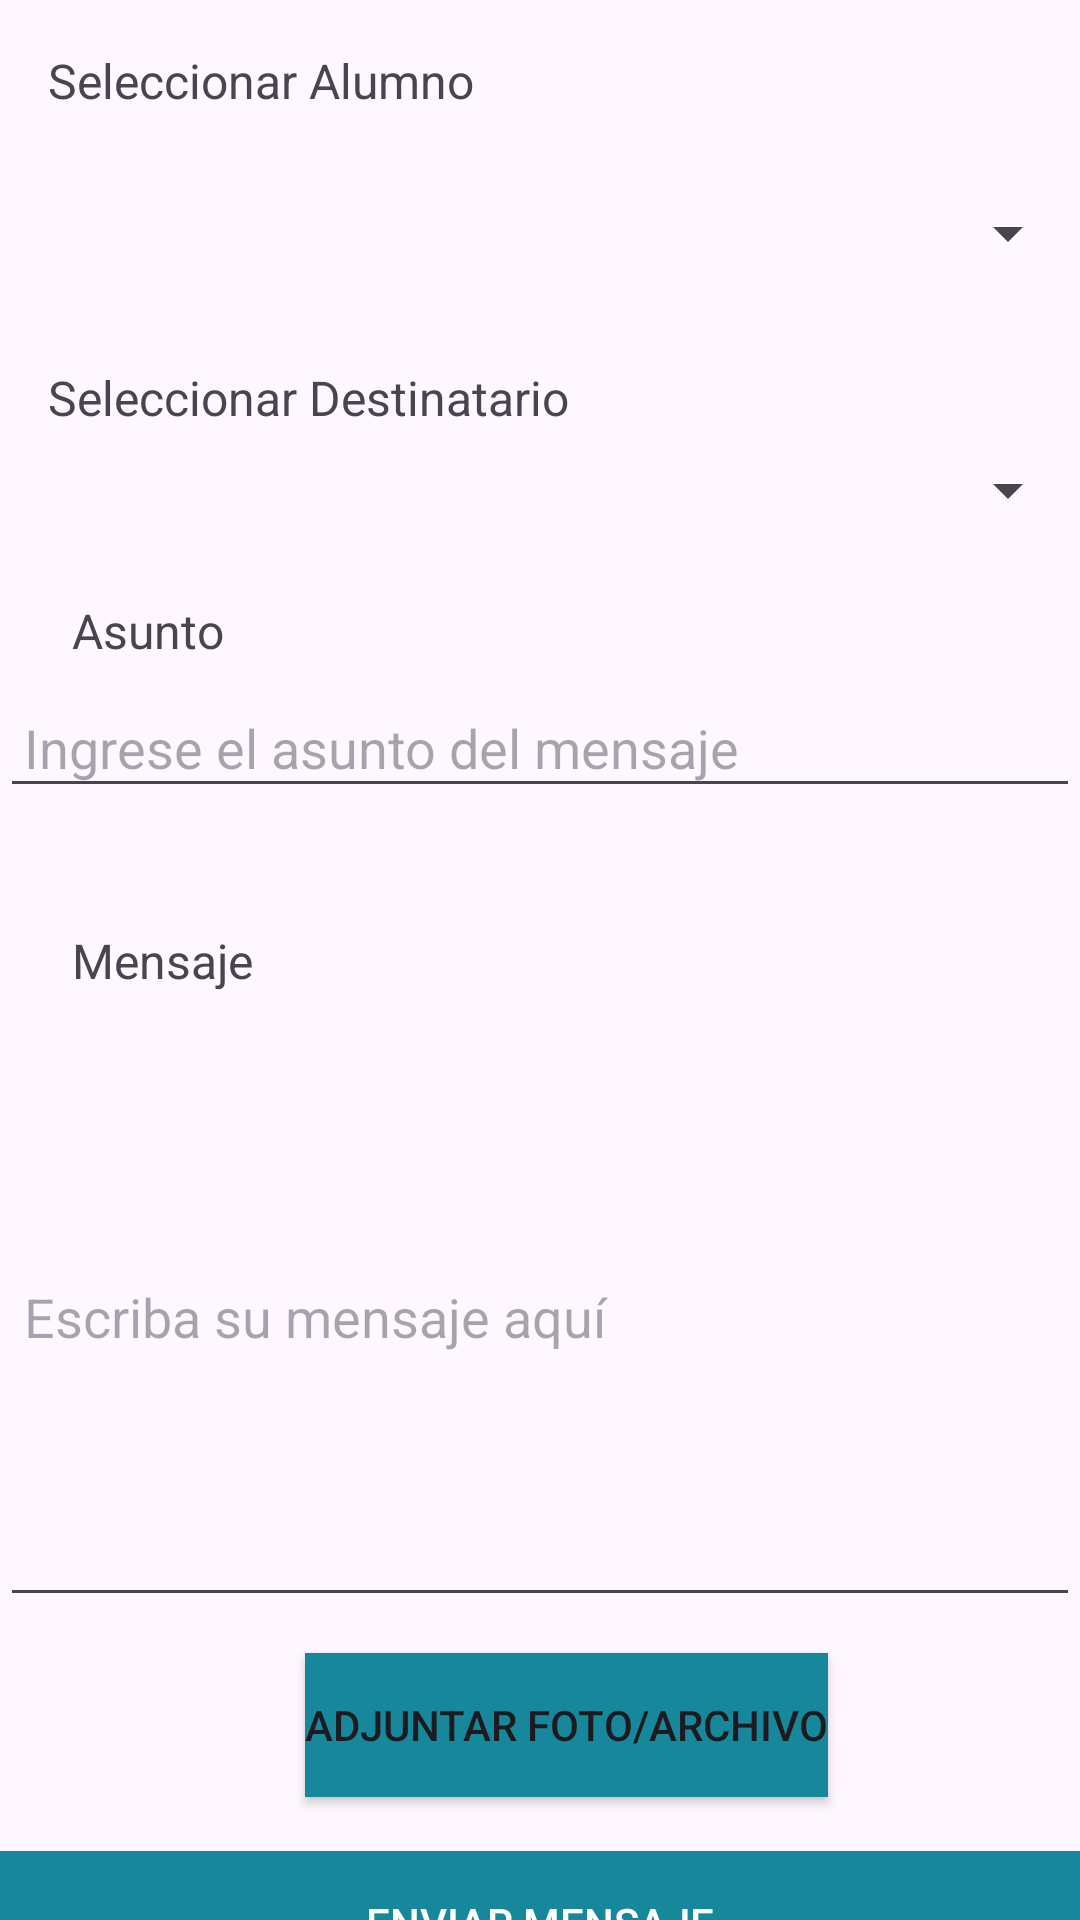

Reconstruct the res/layout file that produces this screen, plus the resources it refers to.
<!-- AndroidManifest.xml: application theme Theme.AppPuenteDeComunicacion -->
<!-- res/layout/fragment_comunicados.xml -->
<?xml version="1.0" encoding="utf-8"?>
<androidx.constraintlayout.widget.ConstraintLayout xmlns:android="http://schemas.android.com/apk/res/android"
    xmlns:app="http://schemas.android.com/apk/res-auto"
    xmlns:tools="http://schemas.android.com/tools"
    android:id="@+id/nav_comunicados"
    android:layout_width="match_parent"
    android:layout_height="match_parent"
    tools:context=".ui.comunicados.ComunicadosFragment">

    

    <TextView
        android:id="@+id/textViewSelectStudent"
        android:layout_width="wrap_content"
        android:layout_height="wrap_content"
        android:layout_marginStart="16dp"
        android:layout_marginTop="16dp"
        android:text="Seleccionar Alumno"
        android:textSize="16sp"
        app:layout_constraintStart_toStartOf="parent"
        app:layout_constraintTop_toTopOf="parent" />

    
    <Spinner
        android:id="@+id/spinnerStudent"
        android:layout_width="0dp"
        android:layout_height="wrap_content"
        android:layout_marginTop="28dp"
        app:layout_constraintEnd_toEndOf="parent"
        app:layout_constraintHorizontal_bias="0.0"
        app:layout_constraintStart_toStartOf="parent"
        app:layout_constraintTop_toBottomOf="@id/textViewSelectStudent" />

    <TextView
        android:id="@+id/textViewSelectRecipient"
        android:layout_width="wrap_content"
        android:layout_height="wrap_content"
        android:layout_marginStart="16dp"
        android:layout_marginTop="32dp"
        android:text="Seleccionar Destinatario"
        android:textSize="16sp"
        app:layout_constraintStart_toStartOf="parent"
        app:layout_constraintTop_toBottomOf="@id/spinnerStudent" />

    <Spinner
        android:id="@+id/spinnerRecipient"
        android:layout_width="0dp"
        android:layout_height="wrap_content"
        android:layout_marginTop="8dp"
        app:layout_constraintEnd_toEndOf="parent"
        app:layout_constraintStart_toStartOf="parent"
        app:layout_constraintTop_toBottomOf="@id/textViewSelectRecipient" />

    

    <TextView
        android:id="@+id/textViewSubject"
        android:layout_width="wrap_content"
        android:layout_height="wrap_content"
        android:layout_marginStart="24dp"
        android:layout_marginTop="24dp"
        android:text="Asunto"
        android:textSize="16sp"
        app:layout_constraintStart_toStartOf="parent"
        app:layout_constraintTop_toBottomOf="@id/spinnerRecipient" />

    <EditText
        android:id="@+id/editTextSubject"
        android:layout_width="0dp"
        android:layout_height="wrap_content"
        android:layout_marginTop="8dp"
        android:hint="Ingrese el asunto del mensaje"
        android:padding="8dp"
        app:layout_constraintEnd_toEndOf="parent"
        app:layout_constraintStart_toStartOf="parent"
        app:layout_constraintTop_toBottomOf="@id/textViewSubject" />

    

    <TextView
        android:id="@+id/textViewMessage"
        android:layout_width="wrap_content"
        android:layout_height="wrap_content"
        android:layout_marginStart="24dp"
        android:layout_marginTop="40dp"
        android:text="Mensaje"
        android:textSize="16sp"
        app:layout_constraintStart_toStartOf="parent"
        app:layout_constraintTop_toBottomOf="@id/editTextSubject" />

    <EditText
        android:id="@+id/editTextMessage"
        android:layout_width="0dp"
        android:layout_height="200dp"
        android:layout_marginTop="8dp"
        android:hint="Escriba su mensaje aquí"
        android:inputType="textMultiLine|textCapSentences"
        android:padding="8dp"
        app:layout_constraintEnd_toEndOf="parent"
        app:layout_constraintStart_toStartOf="parent"
        app:layout_constraintTop_toBottomOf="@id/textViewMessage" />

    

    

    <Button
        android:id="@+id/buttonAttach"
        android:layout_width="wrap_content"
        android:layout_height="wrap_content"
        android:layout_marginTop="12dp"
        android:background="#17879B"
        android:text="Adjuntar Foto/Archivo"
        app:layout_constraintEnd_toEndOf="parent"
        app:layout_constraintHorizontal_bias="0.548"
        app:layout_constraintStart_toStartOf="parent"
        app:layout_constraintTop_toBottomOf="@id/editTextMessage" />

    <Button
        android:id="@+id/buttonSendMessage"
        android:layout_width="0dp"
        android:layout_height="wrap_content"
        android:layout_marginTop="18dp"
        android:background="#17879B"
        android:text="Enviar Mensaje"
        android:textColor="#FFFFFF"
        app:layout_constraintEnd_toEndOf="parent"
        app:layout_constraintHorizontal_bias="0.0"
        app:layout_constraintStart_toStartOf="parent"
        app:layout_constraintTop_toBottomOf="@id/buttonAttach" />

</androidx.constraintlayout.widget.ConstraintLayout>
<!-- resources referenced by this layout -->
<resources>
  <style name="Theme.AppPuenteDeComunicacion" parent="Theme.Material3.DayNight.NoActionBar">
          <item name="colorPrimary">@color/colorBase</item>
          <item name="colorOnPrimary">@android:color/white</item>
          <item name="colorSurface">@color/white</item>
          <item name="colorOnSurface">@android:color/black</item>
      </style>
  <color name="colorBase">#17879B</color>
  <color name="white">#FFFFFFFF</color>
</resources>
